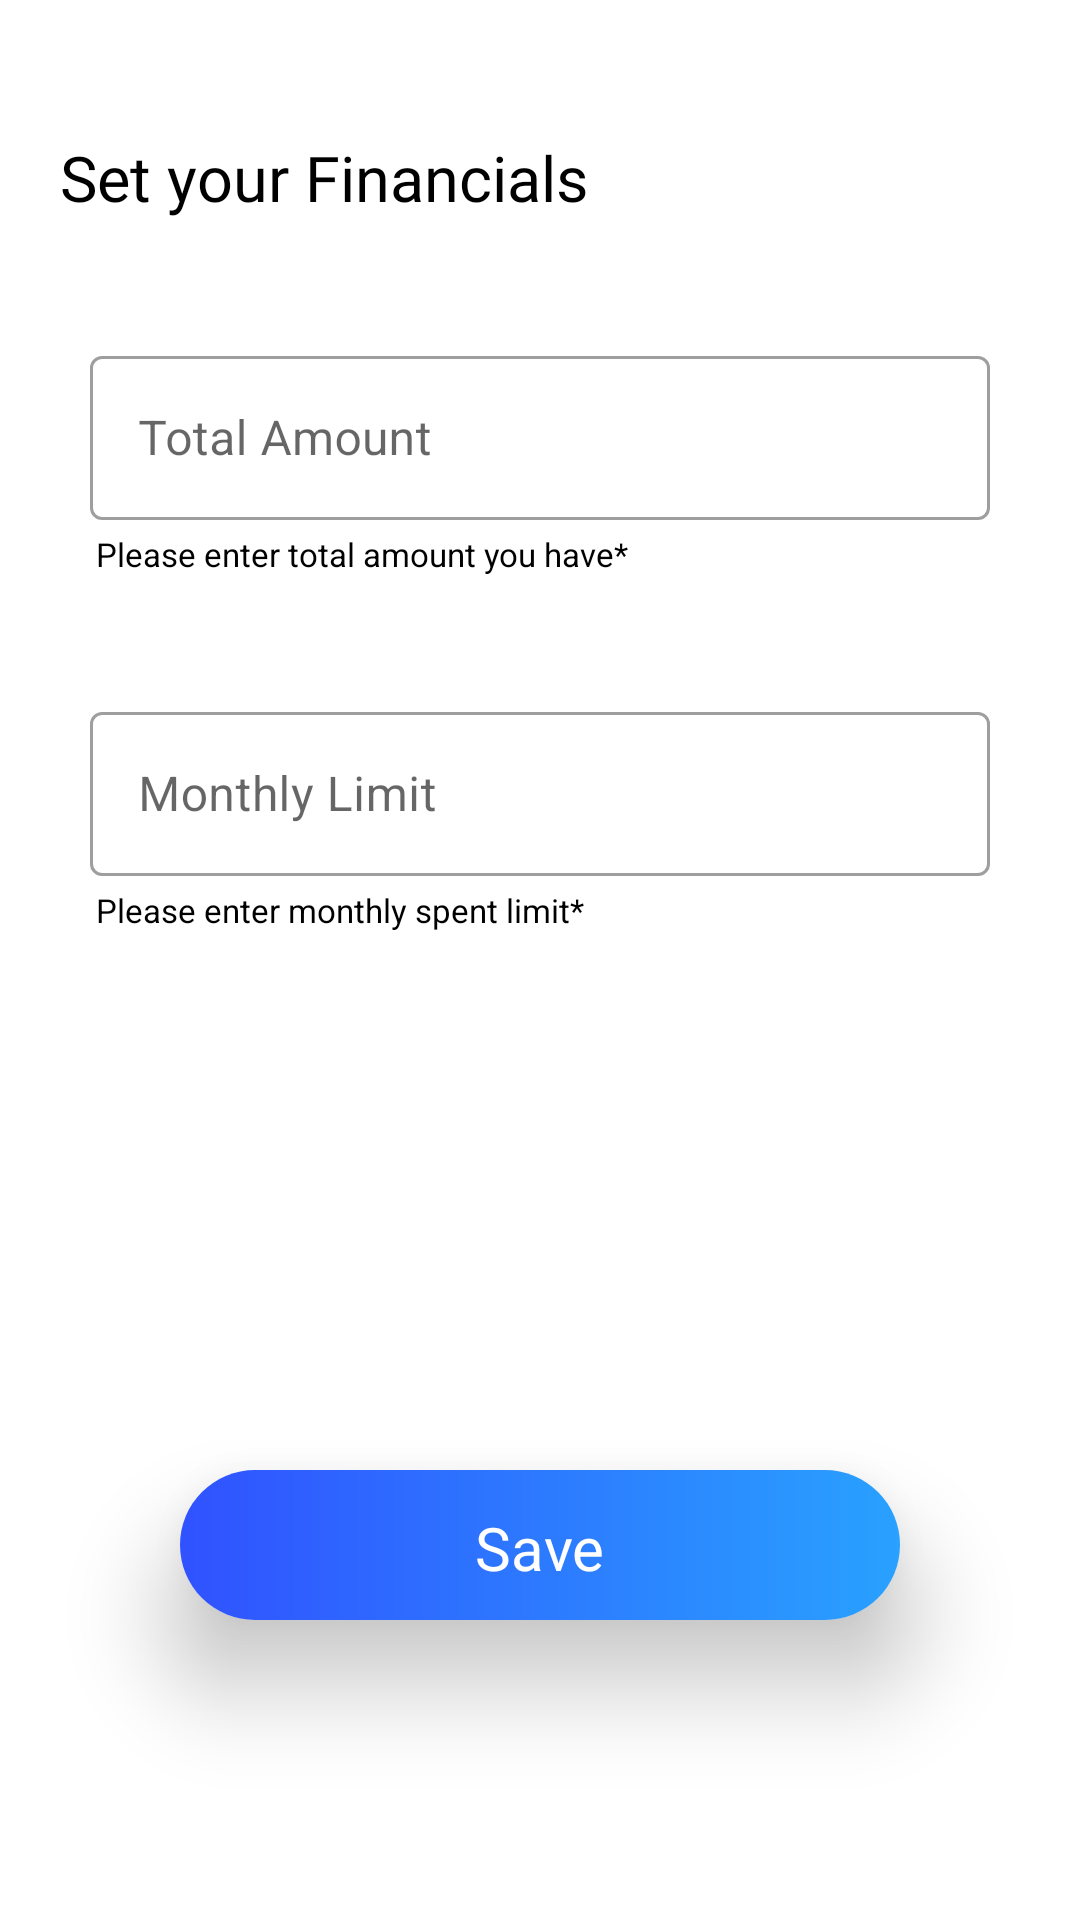

Layout XML and referenced resources for this Android screen:
<!-- AndroidManifest.xml: application theme Theme.FinanceManagementApp -->
<!-- res/layout/activity_new_financials_screen.xml -->
<?xml version="1.0" encoding="utf-8"?>
<androidx.constraintlayout.widget.ConstraintLayout xmlns:android="http://schemas.android.com/apk/res/android"
    xmlns:app="http://schemas.android.com/apk/res-auto"
    xmlns:tools="http://schemas.android.com/tools"
    android:layout_width="match_parent"
    android:layout_height="match_parent"
    tools:viewBindingIgnore="false"
    tools:context=".screen.NewFinancialsScreen">

    <LinearLayout
        android:id="@+id/linearLayout2"
        android:layout_width="match_parent"
        android:layout_height="wrap_content"
        android:orientation="vertical"
        app:layout_constraintEnd_toEndOf="parent"
        app:layout_constraintStart_toStartOf="parent"
        app:layout_constraintTop_toTopOf="parent">

        <TextView
            android:layout_width="wrap_content"
            android:layout_height="wrap_content"
            android:layout_marginStart="20dp"
            android:layout_marginTop="45dp"
            android:fontFamily="@font/poppins_semibold"
            android:text="@string/set_financials_text"
            android:textColor="@color/black"
            android:textSize="21sp" />

        
        <com.google.android.material.textfield.TextInputLayout
            android:id="@+id/new_total_amount_TextInputLayout"
            style="@style/Widget.MaterialComponents.TextInputLayout.OutlinedBox"
            android:layout_width="match_parent"
            android:layout_height="60dp"
            android:layout_marginStart="30dp"
            android:layout_marginTop="40dp"
            android:layout_marginEnd="30dp"
            app:errorEnabled="true"
            app:errorIconDrawable="@drawable/ic_error_icon"
            android:hint="@string/total_amount">

            <com.google.android.material.textfield.TextInputEditText
                android:id="@+id/new_total_amount_TextInputEditText"
                android:layout_width="match_parent"
                android:layout_height="wrap_content"
                android:inputType="number"/>

        </com.google.android.material.textfield.TextInputLayout>

        <TextView
            android:id="@+id/amount_text_new_financials"
            android:layout_width="match_parent"
            android:layout_height="wrap_content"
            android:text="@string/please_enter_amount_text"
            android:textColor="@color/black"
            android:textSize="11sp"
            android:layout_marginStart="32dp"
            android:layout_marginTop="4dp"/>

        
        <com.google.android.material.textfield.TextInputLayout
            android:id="@+id/new_monthly_limit_TextInputLayout"
            style="@style/Widget.MaterialComponents.TextInputLayout.OutlinedBox"
            android:layout_width="match_parent"
            android:layout_height="60dp"
            android:layout_marginStart="30dp"
            android:layout_marginTop="40dp"
            android:layout_marginEnd="30dp"
            app:errorEnabled="true"
            app:errorIconDrawable="@drawable/ic_error_icon"
            android:hint="@string/monthly_limit">

            <com.google.android.material.textfield.TextInputEditText
                android:id="@+id/new_monthly_limit_TextInputEditText"
                android:layout_width="match_parent"
                android:layout_height="wrap_content"
                android:inputType="number"/>

        </com.google.android.material.textfield.TextInputLayout>

        <TextView
            android:id="@+id/limit_text_new_financials"
            android:layout_width="match_parent"
            android:layout_height="wrap_content"
            android:text="@string/please_enter_limit_text"
            android:textColor="@color/black"
            android:textSize="11sp"
            android:layout_marginStart="32dp"
            android:layout_marginTop="4dp"/>

    </LinearLayout>

    <androidx.cardview.widget.CardView
        android:layout_width="match_parent"
        android:layout_height="50dp"
        app:cardCornerRadius="25dp"
        app:cardElevation="20dp"
        android:layout_marginBottom="100dp"
        android:layout_marginStart="60dp"
        android:layout_marginEnd="60dp"
        app:layout_constraintBottom_toBottomOf="parent"
        app:layout_constraintEnd_toEndOf="parent"
        app:layout_constraintStart_toStartOf="parent">

        <LinearLayout
            android:id="@+id/save_new_financials"
            android:layout_width="match_parent"
            android:layout_height="match_parent"
            android:gravity="center"
            android:clickable="true"
            android:focusable="true"
            android:background="@drawable/next_button_background">

            <TextView
                android:layout_width="wrap_content"
                android:layout_height="wrap_content"
                android:text="@string/save"
                android:textSize="20sp"
                android:fontFamily="@font/poppins_semibold"
                android:textColor="@color/white"
                android:paddingTop="2dp"/>

        </LinearLayout>

    </androidx.cardview.widget.CardView>

</androidx.constraintlayout.widget.ConstraintLayout>
<!-- resources referenced by this layout -->
<resources>
  <color name="black">#FF000000</color>
  <color name="white">#FFFFFFFF</color>
  <!-- drawable next_button_background (drawable) -->
  <?xml version="1.0" encoding="utf-8"?>
  <shape xmlns:android="http://schemas.android.com/apk/res/android"
      android:shape="rectangle">
  
      <gradient
          android:startColor="#3052FF"
          android:endColor="#29A1FF"
          android:angle="0"/>
  
  </shape>
  <string name="monthly_limit">Monthly Limit</string>
  <string name="please_enter_amount_text">Please enter total amount you have*</string>
  <string name="please_enter_limit_text">Please enter monthly spent limit*</string>
  <string name="save">Save</string>
  <string name="set_financials_text">Set your Financials</string>
  <string name="total_amount">Total Amount</string>
  <style name="Theme.FinanceManagementApp" parent="Theme.MaterialComponents.DayNight.NoActionBar">
          
          <item name="colorPrimary">@color/black</item>
          <item name="colorPrimaryVariant">@color/black</item>
          <item name="colorOnPrimary">@color/white</item>
          
          <item name="colorSecondary">@color/teal_200</item>
          <item name="colorSecondaryVariant">@color/teal_700</item>
          <item name="colorOnSecondary">@color/white</item>
          
          <item name="android:statusBarColor" tools:targetApi="l">?attr/colorPrimaryVariant</item>
          
      </style>
  <color name="teal_200">#FF03DAC5</color>
  <color name="teal_700">#FF018786</color>
</resources>
